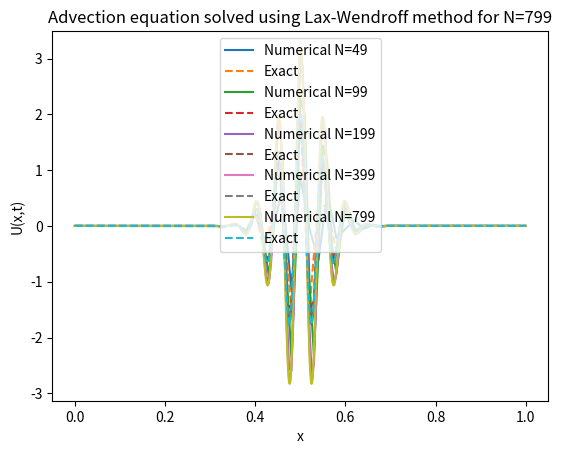

Source code (Python):
import numpy as np
import matplotlib.pyplot as plt

a = 1.0
T = 2.0
N = [49, 99, 199, 399, 799]


def U_0(x):
    return 2 * np.exp(-200 * (x - 0.5)**2) * np.cos(40 * np.pi * x)


def Lax_Wendroff(a, N, T):
    h = 1.0 / (N + 1)
    k = h / 2
    x = np.linspace(0, 1, N + 2)
    U_0_arr = U_0(x)
    U_n = U_0_arr
    U_n_prev = U_0_arr
    U_n[0] = U_n_prev[N]
    U_n_prev[N + 1] = U_n_prev[1]

    for t in np.arange(1, T):
        U_n[1:N + 1] = U_n_prev[1:N + 1] - (a * k / (6 * h)) * (3 * U_n_prev[1:N + 1] - 6 * U_n_prev[0:N] + U_n_prev[N - 1:-2] + 2 * U_n_prev[2:N + 2]) + (a**2 * k**2 / (2 * h**2)) * (U_n_prev[0:N] + 2 * U_n_prev[1:N + 1] + U_n_prev[2:N + 2]) + (a**3 * k**3 / (6 * h**3)) * (3 * U_n_prev[0:N] - U_n_prev[N - 1:-2] - 3 * U_n_prev[1:N + 1] + U_n_prev[2:N + 2])
        U_n[0] = U_n_prev[N]
        U_n_prev[N + 1] = U_n_prev[1]
        U_n_prev = U_n

    errors = np.linalg.norm(U_n - U_0(x)) / np.linalg.norm(U_0(x))
    print(errors)

    plt.plot(x, U_n, label='Numerical N=%s' % N)
    plt.plot(x, U_0(x), '--', label='Exact')
    plt.title('Advection equation solved using Lax-Wendroff method for N=%d' % N)
    plt.xlabel('x')
    plt.ylabel('U(x,t)')
    plt.legend()
    plt.show()


for n in N:
    Lax_Wendroff(a, n, T)
